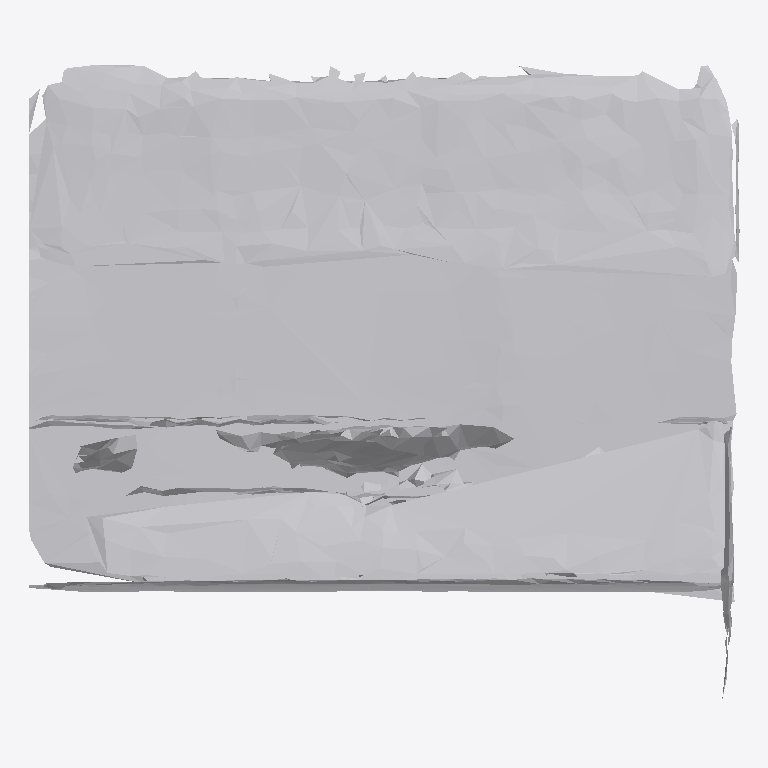
Plan cut of the same IFC building model at storey 'Ground Floor' (level 0.00 m, cut at 1.40 m), seen from above with north up, elements coloured by IFC class: 1 other element (light grey). No cut surface shows.
Extent 0.846 m × 0.760 m × 0.460 m (x, y, z). Storeys (1): Ground Floor at 0.00 m. Elements (1): 1 IfcFurniture.

HEADER;
FILE_DESCRIPTION(('ViewDefinition [CoordinationView]'),'2;1');
FILE_NAME('','2026-07-12T15:34:23',(''),(''),'IfcOpenShell 0.8.0','IfcOpenShell 0.8.0','');
FILE_SCHEMA(('IFC4'));
ENDSEC;
DATA;
#17=IFCPROJECT('3lcMJ3csD9CATYI4cOzhbW',#5,'Office Project',$,$,$,$,(#15),#10);
#20=IFCSITE('2V7KvIzjf6YgIgqPtnX0jR',#5,'Site',$,$,#19,$,$,.ELEMENT.,$,$,$,$,$);
#22=IFCBUILDING('3a$G7Vm9DDSeFqVolvQ4OO',#5,'Building',$,$,#21,$,$,.ELEMENT.,$,$,$);
#24=IFCBUILDINGSTOREY('2jq41o2Hb86AeILq4XTu98',#5,'Ground Floor',$,$,#23,$,$,.ELEMENT.,0.0);
#35=IFCFURNITURE('1bFUpw62D7Fe6BgIgim2ix',#5,'cabinet',$,$,#34,#31,$,$);
ENDSEC;
